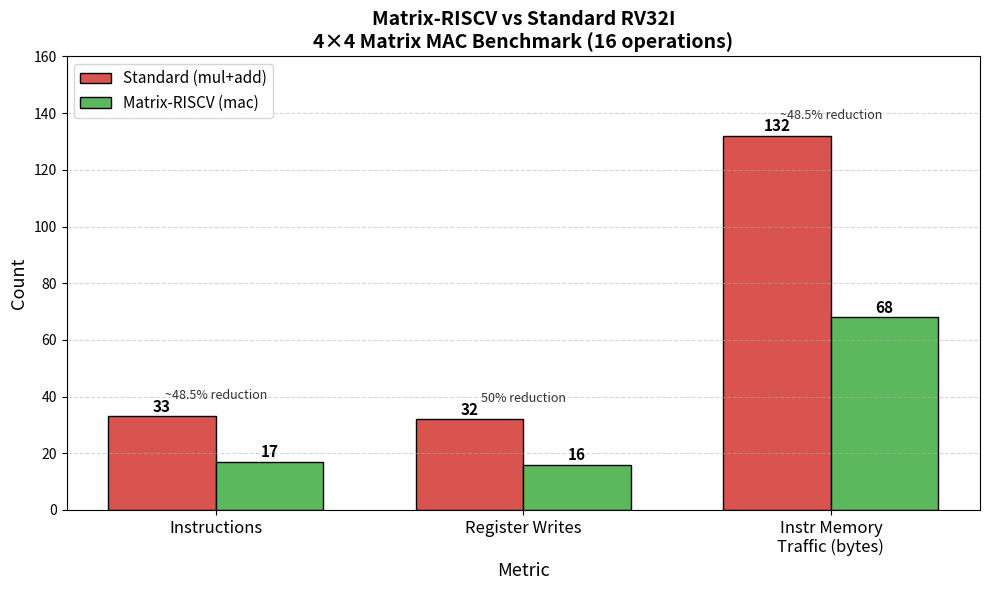

Reproduce this figure in Python.
import matplotlib.pyplot as plt
import numpy as np

# Results from simulation
metrics = ['Instructions', 'Register Writes', 'Instr Memory\nTraffic (bytes)']
standard = [33, 32, 132]
mac      = [17, 16, 68]

x = np.arange(len(metrics))
width = 0.35

fig, ax = plt.subplots(figsize=(10, 6))

bars1 = ax.bar(x - width/2, standard, width, label='Standard (mul+add)',
               color='#d9534f', edgecolor='black')
bars2 = ax.bar(x + width/2, mac,      width, label='Matrix-RISCV (mac)',
               color='#5cb85c', edgecolor='black')

# Add value labels on bars
for bar in bars1:
    ax.text(bar.get_x() + bar.get_width()/2, bar.get_height() + 0.5,
            str(int(bar.get_height())), ha='center', va='bottom',
            fontweight='bold', fontsize=11)

for bar in bars2:
    ax.text(bar.get_x() + bar.get_width()/2, bar.get_height() + 0.5,
            str(int(bar.get_height())), ha='center', va='bottom',
            fontweight='bold', fontsize=11)

# Add reduction % annotations
reductions = ['~48.5% reduction', '50% reduction', '~48.5% reduction']
for i, r in enumerate(reductions):
    ax.text(i, max(standard[i], mac[i]) + 6, r,
            ha='center', fontsize=9, color='#333333', style='italic')

ax.set_xlabel('Metric', fontsize=13)
ax.set_ylabel('Count', fontsize=13)
ax.set_title('Matrix-RISCV vs Standard RV32I\n4×4 Matrix MAC Benchmark (16 operations)',
             fontsize=14, fontweight='bold')
ax.set_xticks(x)
ax.set_xticklabels(metrics, fontsize=12)
ax.legend(fontsize=11)
ax.set_ylim(0, 160)
ax.grid(axis='y', linestyle='--', alpha=0.5)

plt.tight_layout()
plt.savefig('benchmark_chart.png', dpi=150, bbox_inches='tight')
print("Chart saved as benchmark_chart.png")
